Run: headless pygame with SDL's dummy video driver; simulated clock (each Clock.tick advances the game by its frame time, no real sleeping); random seed 0; keys injected as events and as key.get_pressed() state; no mouse input.
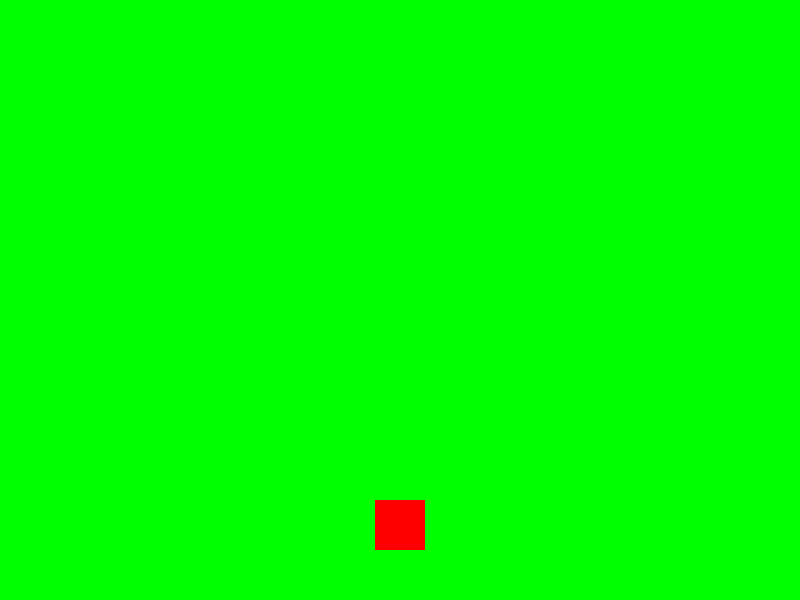
Frame 1 of 4 · flips 1–60 · no input
Frame 2 of 4 · flips 61–180 · tapped SPACE, RETURN · held RIGHT (→), D · screen unchanged from frame 1, image omitted
Frame 3 of 4 · flips 181–300 · held DOWN (↓), S · screen unchanged from frame 2, image omitted
Frame 4 of 4 · flips 301–420 · held LEFT (←), A, UP (↑), W · screen unchanged from frame 3, image omitted

The pygame program that drew these frames:

import sys

import pygame

pygame.init()

screen = pygame.display.set_mode((800, 600))
pygame.display.set_caption("PyGame")

clock = pygame.time.Clock()

running = True
while running:
    for event in pygame.event.get():
        if event.type == pygame.QUIT:
            running = False
            pygame.quit()
            sys.exit()

    screen.fill((0,255,0))
    pygame.draw.rect(screen, (255, 0, 0), (375, 500, 50, 50))
    pygame.display.flip()
    clock.tick(60)
